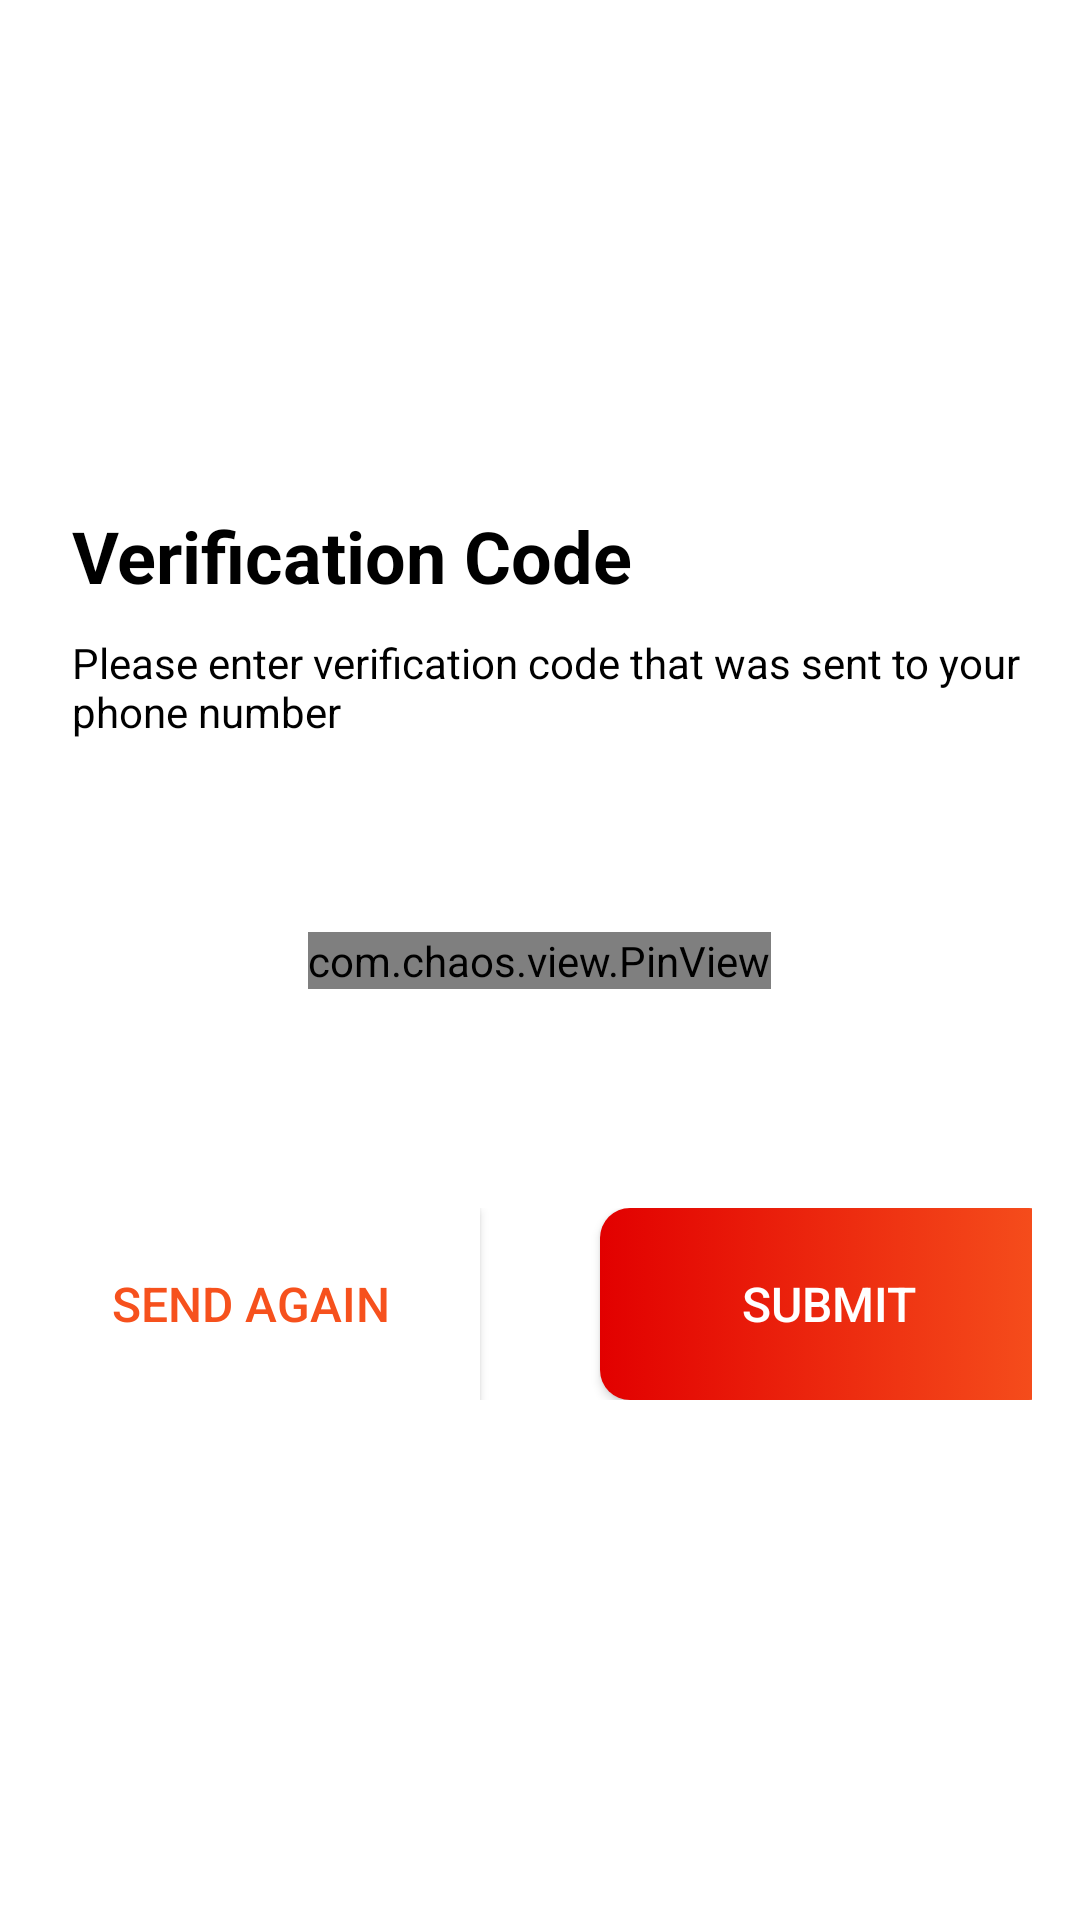

Reconstruct the res/layout file that produces this screen, plus the resources it refers to.
<!-- AndroidManifest.xml: application theme Theme.TapTip -->
<!-- res/layout/activity_verification.xml -->
<?xml version="1.0" encoding="utf-8"?>
    <RelativeLayout
        xmlns:android="http://schemas.android.com/apk/res/android"
        xmlns:app="http://schemas.android.com/apk/res-auto"
        xmlns:tools="http://schemas.android.com/tools"
        android:layout_width="match_parent"
        android:layout_height="match_parent"
        android:background="@color/white"
        tools:context=".ui.VerificationActivity">


        <TextView
            android:id="@+id/txt_1"
            android:layout_width="wrap_content"
            android:layout_height="wrap_content"
            android:layout_marginStart="24dp"
            android:layout_marginTop="169dp"

            android:text="Verification Code"
            android:textSize="24sp"
            android:textStyle="bold"
            android:textColor="@color/black" />


        <TextView
            android:id="@+id/txt_2"
            android:layout_width="wrap_content"
            android:layout_height="wrap_content"
            android:layout_marginStart="24dp"
            android:layout_marginTop="10dp"
            android:layout_below="@id/txt_1"
            android:text="Please enter verification code that was
sent to your phone number"
            android:textSize="14sp"
            android:textColor="@color/black" />


    <LinearLayout
        android:id="@+id/pin_view_layout"
        android:layout_width="match_parent"
        android:layout_below="@id/txt_2"
        android:gravity="center_horizontal"
        android:layout_alignParentStart="true"
        android:layout_alignParentEnd="true"
        android:layout_marginStart="18dp"
        android:layout_marginTop="64dp"
        android:layout_marginEnd="18dp"
        android:layout_height="wrap_content">

        <com.chaos.view.PinView
            android:id="@+id/pin_view"
            android:layout_width="wrap_content"
            android:layout_height="wrap_content"
            android:cursorVisible="true"
            android:gravity="center_horizontal"
            android:inputType="number"
            app:itemCount="6"
            app:itemHeight="48dp"
            app:itemRadius="5dp"
            app:itemSpacing="2dp"
            app:lineColor="#F6511D"
            tools:ignore="SpeakableTextPresentCheck" />
    </LinearLayout>
        <LinearLayout
            android:layout_width="match_parent"
            android:layout_height="wrap_content"
            android:layout_below="@+id/pin_view_layout"
            android:layout_marginStart="16dp"
            android:layout_marginTop="73dp"
            android:layout_marginEnd="16dp"
            android:gravity="center_horizontal"
            android:orientation="horizontal">


            <Button
                android:id="@+id/btn_send_again"
                android:layout_width="153dp"
                android:layout_height="64dp"
                android:layout_marginEnd="20dp"
                android:background="@color/white"
                android:text="Send Again"
                android:textColor="#F6511D"
                android:textSize="16sp"
                />


            <Button

                android:id="@+id/btn_submit"
                android:layout_width="153dp"
                android:layout_height="64dp"
                android:layout_marginStart="20dp"
                android:background="@drawable/buttons_layout"
                android:text="Submit"
                android:textColor="@color/white"
                android:textSize="16sp" />

        </LinearLayout>

    </RelativeLayout>

<!-- resources referenced by this layout -->
<resources>
  <!-- drawable buttons_layout (drawable) -->
  <?xml version="1.0" encoding="utf-8"?>
  <selector xmlns:android="http://schemas.android.com/apk/res/android">
  
      <item>
          <shape android:shape="rectangle">
              <gradient android:angle="180"
                  android:startColor="#F6511D"
                  android:endColor="#E20000"
                  android:type="linear" />
  
              <size android:height="64dp"
                  android:width="342dp"/>
  
              <corners android:radius="10dp"/>
          </shape>
  
      </item>
  </selector>
  <style name="Theme.TapTip" parent="Theme.AppCompat.Light.NoActionBar">
          
          <item name="colorPrimary">@color/purple_500</item>
          <item name="colorPrimaryVariant">@color/purple_700</item>
          <item name="colorOnPrimary">@color/white</item>
          
          <item name="colorSecondary">@color/teal_200</item>
          <item name="colorSecondaryVariant">@color/teal_700</item>
          <item name="colorOnSecondary">@color/black</item>
          
          <item name="android:statusBarColor" tools:targetApi="l">?attr/colorPrimaryVariant</item>
          
      </style>
  <!-- not gathered from this repository: default colours our renderer supplied (Android Studio template values) -->
  <color name="purple_500">#FF6200EE</color>
  <color name="purple_700">#FF3700B3</color>
  <color name="teal_200">#FF03DAC5</color>
  <color name="teal_700">#FF018786</color>
  <color name="black">#FF000000</color>
  <color name="white">#FFFFFFFF</color>
</resources>
